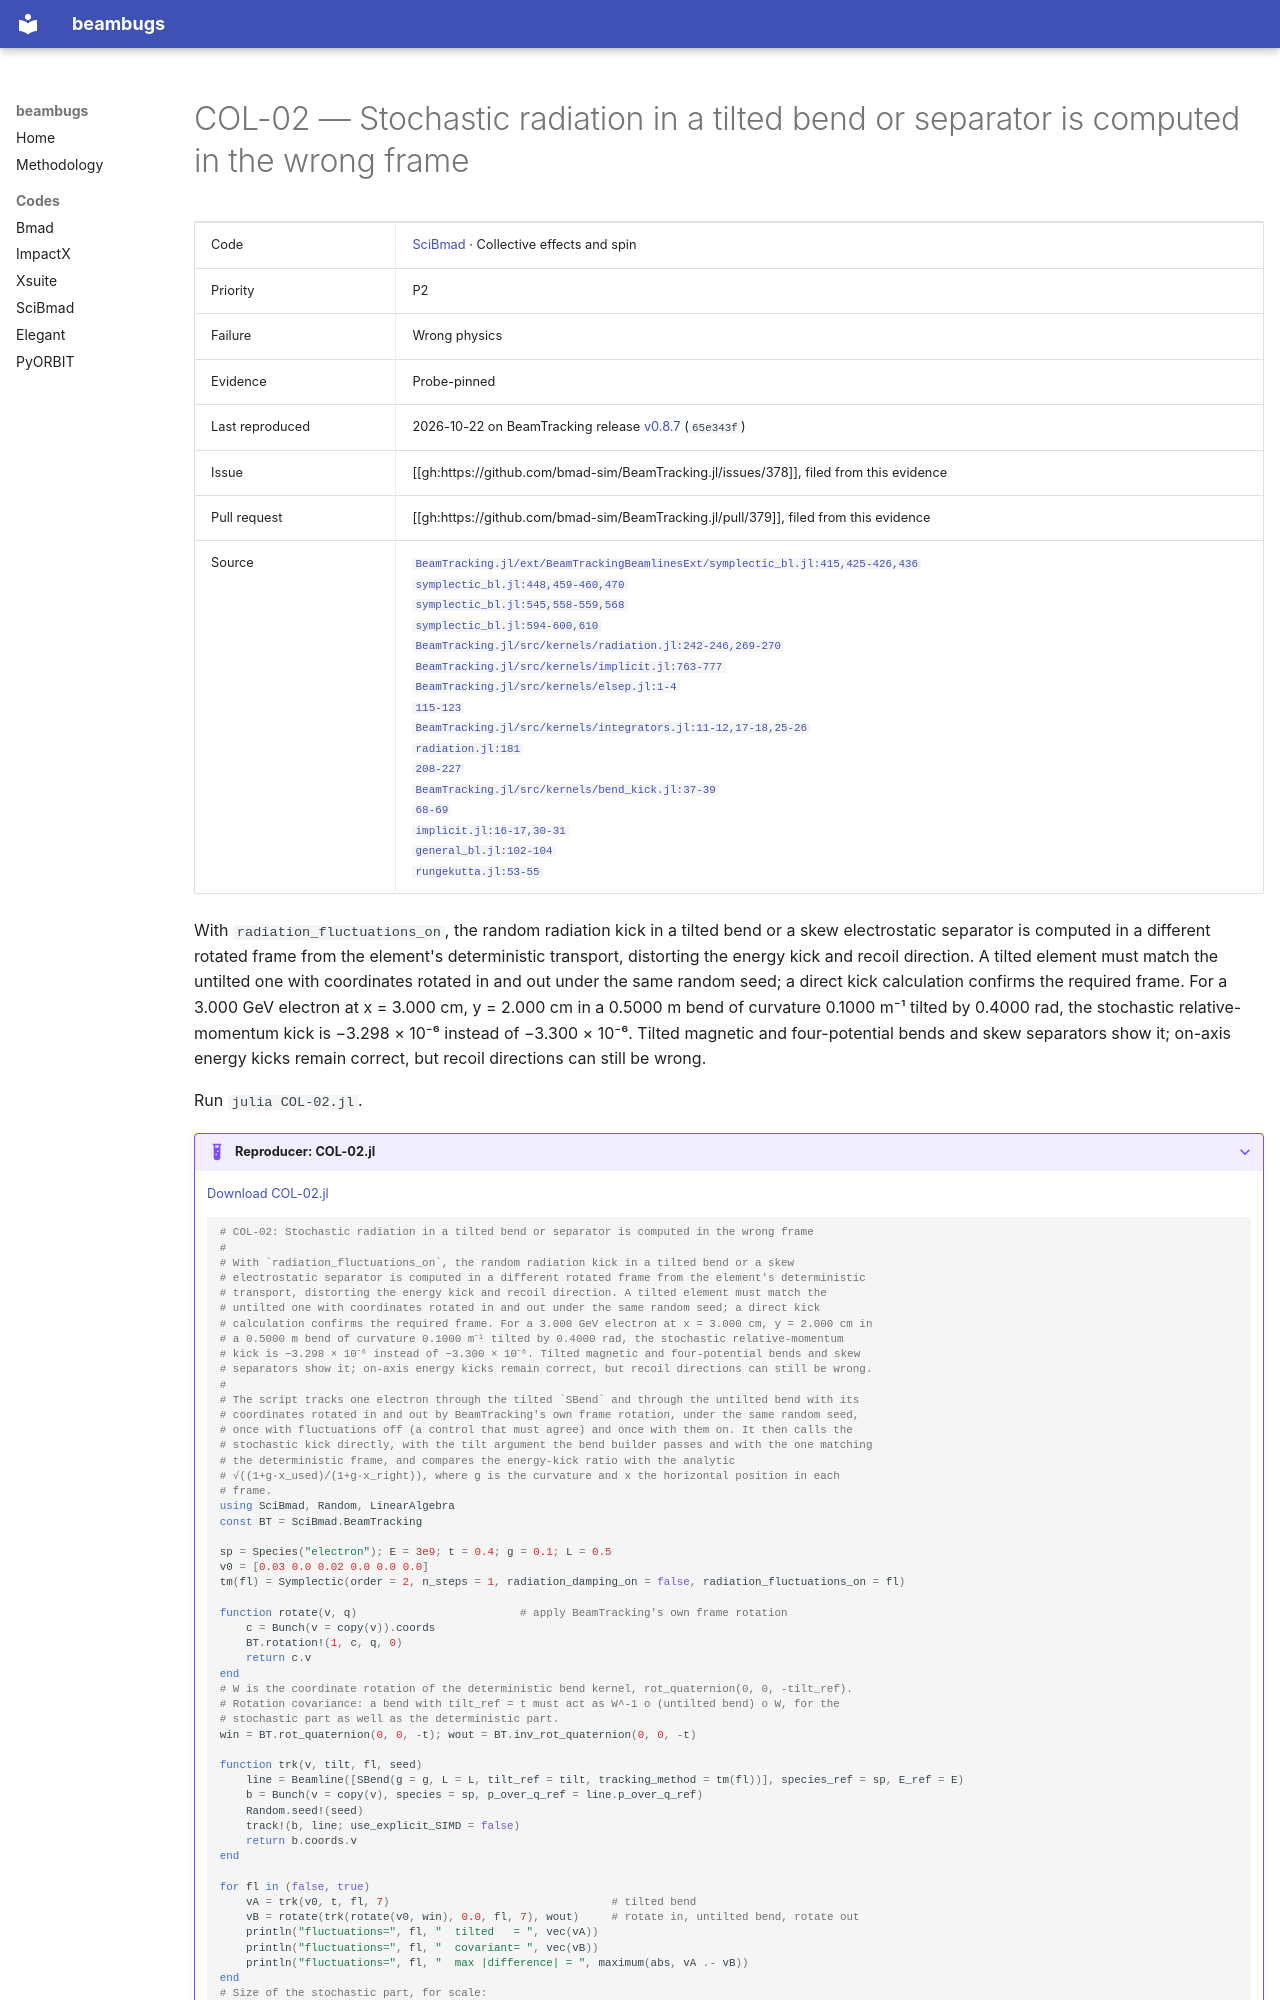

repository: nikitakuklev/beambugs · page: scibmad/COL-02/index.html · generator: mkdocs

---
title: "COL-02: Stochastic radiation in a tilted bend or separator is computed in the wrong frame"
hide:
  - toc
---

# COL-02 — Stochastic radiation in a tilted bend or separator is computed in the wrong frame

| | |
|---|---|
| Code | [SciBmad](../index.md) · Collective effects and spin |
| Priority | P2 |
| Failure | Wrong physics |
| Evidence | Probe-pinned |
| Last reproduced | 2026-10-22 on BeamTracking release [v0.8.7](https://github.com/bmad-sim/BeamTracking.jl/tree/v0.8.7) (`65e343f`) |
| Issue | [[gh:https://github.com/bmad-sim/BeamTracking.jl/issues/378]], filed from this evidence |
| Pull request | [[gh:https://github.com/bmad-sim/BeamTracking.jl/pull/379]], filed from this evidence |
| Source | [`BeamTracking.jl/ext/BeamTrackingBeamlinesExt/symplectic_bl.jl:415,425-426,436`](https://github.com/bmad-sim/BeamTracking.jl/blob/d8e45fdc25dbebf4be8195e69be04df13d7383b1/ext/BeamTrackingBeamlinesExt/symplectic_bl.jl#L415-L436)<br>[`symplectic_bl.jl:448,459-460,470`](https://github.com/bmad-sim/BeamTracking.jl/blob/d8e45fdc25dbebf4be8195e69be04df13d7383b1/ext/BeamTrackingBeamlinesExt/symplectic_bl.jl#L448-L470)<br>[`symplectic_bl.jl:545,558-559,568`](https://github.com/bmad-sim/BeamTracking.jl/blob/d8e45fdc25dbebf4be8195e69be04df13d7383b1/ext/BeamTrackingBeamlinesExt/symplectic_bl.jl#L545-L568)<br>[`symplectic_bl.jl:594-600,610`](https://github.com/bmad-sim/BeamTracking.jl/blob/d8e45fdc25dbebf4be8195e69be04df13d7383b1/ext/BeamTrackingBeamlinesExt/symplectic_bl.jl#L594-L610)<br>[`BeamTracking.jl/src/kernels/radiation.jl:242-246,269-270`](https://github.com/bmad-sim/BeamTracking.jl/blob/d8e45fdc25dbebf4be8195e69be04df13d7383b1/src/kernels/radiation.jl#L242-L270)<br>[`BeamTracking.jl/src/kernels/implicit.jl:763-777`](https://github.com/bmad-sim/BeamTracking.jl/blob/d8e45fdc25dbebf4be8195e69be04df13d7383b1/src/kernels/implicit.jl#L763-L777)<br>[`BeamTracking.jl/src/kernels/elsep.jl:1-4`](https://github.com/bmad-sim/BeamTracking.jl/blob/d8e45fdc25dbebf4be8195e69be04df13d7383b1/src/kernels/elsep.jl#L1-L4)<br>[`115-123`](https://github.com/bmad-sim/BeamTracking.jl/blob/d8e45fdc25dbebf4be8195e69be04df13d7383b1/src/kernels/elsep.jl#L115-L123)<br>[`BeamTracking.jl/src/kernels/integrators.jl:11-12,17-18,25-26`](https://github.com/bmad-sim/BeamTracking.jl/blob/d8e45fdc25dbebf4be8195e69be04df13d7383b1/src/kernels/integrators.jl#L11-L26)<br>[`radiation.jl:181`](https://github.com/bmad-sim/BeamTracking.jl/blob/d8e45fdc25dbebf4be8195e69be04df13d7383b1/src/kernels/radiation.jl#L181)<br>[`208-227`](https://github.com/bmad-sim/BeamTracking.jl/blob/d8e45fdc25dbebf4be8195e69be04df13d7383b1/src/kernels/radiation.jl#L208-L227)<br>[`BeamTracking.jl/src/kernels/bend_kick.jl:37-39`](https://github.com/bmad-sim/BeamTracking.jl/blob/d8e45fdc25dbebf4be8195e69be04df13d7383b1/src/kernels/bend_kick.jl#L37-L39)<br>[`68-69`](https://github.com/bmad-sim/BeamTracking.jl/blob/d8e45fdc25dbebf4be8195e69be04df13d7383b1/src/kernels/bend_kick.jl#L68-L69)<br>[`implicit.jl:16-17,30-31`](https://github.com/bmad-sim/BeamTracking.jl/blob/d8e45fdc25dbebf4be8195e69be04df13d7383b1/src/kernels/implicit.jl#L16-L31)<br>[`general_bl.jl:102-104`](https://github.com/bmad-sim/BeamTracking.jl/blob/d8e45fdc25dbebf4be8195e69be04df13d7383b1/ext/BeamTrackingBeamlinesExt/general_bl.jl#L102-L104)<br>[`rungekutta.jl:53-55`](https://github.com/bmad-sim/BeamTracking.jl/blob/d8e45fdc25dbebf4be8195e69be04df13d7383b1/ext/BeamTrackingBeamlinesExt/rungekutta.jl#L53-L55) |

With `radiation_fluctuations_on`, the random radiation kick in a tilted bend or a skew electrostatic separator is computed in a different rotated frame from the element's deterministic transport, distorting the energy kick and recoil direction. A tilted element must match the untilted one with coordinates rotated in and out under the same random seed; a direct kick calculation confirms the required frame. For a 3.000 GeV electron at x = 3.000 cm, y = 2.000 cm in a 0.5000 m bend of curvature 0.1000 m⁻¹ tilted by 0.4000 rad, the stochastic relative-momentum kick is −3.298 × 10⁻⁶ instead of −3.300 × 10⁻⁶. Tilted magnetic and four-potential bends and skew separators show it; on-axis energy kicks remain correct, but recoil directions can still be wrong.

Run `julia COL-02.jl`.

??? example "Reproducer: COL-02.jl"

    [Download COL-02.jl](COL-02.jl)

    ```julia
    # COL-02: Stochastic radiation in a tilted bend or separator is computed in the wrong frame
    #
    # With `radiation_fluctuations_on`, the random radiation kick in a tilted bend or a skew
    # electrostatic separator is computed in a different rotated frame from the element's deterministic
    # transport, distorting the energy kick and recoil direction. A tilted element must match the
    # untilted one with coordinates rotated in and out under the same random seed; a direct kick
    # calculation confirms the required frame. For a 3.000 GeV electron at x = 3.000 cm, y = 2.000 cm in
    # a 0.5000 m bend of curvature 0.1000 m⁻¹ tilted by 0.4000 rad, the stochastic relative-momentum
    # kick is −3.298 × 10⁻⁶ instead of −3.300 × 10⁻⁶. Tilted magnetic and four-potential bends and skew
    # separators show it; on-axis energy kicks remain correct, but recoil directions can still be wrong.
    #
    # The script tracks one electron through the tilted `SBend` and through the untilted bend with its
    # coordinates rotated in and out by BeamTracking's own frame rotation, under the same random seed,
    # once with fluctuations off (a control that must agree) and once with them on. It then calls the
    # stochastic kick directly, with the tilt argument the bend builder passes and with the one matching
    # the deterministic frame, and compares the energy-kick ratio with the analytic
    # √((1+g·x_used)/(1+g·x_right)), where g is the curvature and x the horizontal position in each
    # frame.
    using SciBmad, Random, LinearAlgebra
    const BT = SciBmad.BeamTracking

    sp = Species("electron"); E = 3e9; t = 0.4; g = 0.1; L = 0.5
    v0 = [0.03 0.0 0.02 0.0 0.0 0.0]
    tm(fl) = Symplectic(order = 2, n_steps = 1, radiation_damping_on = false, radiation_fluctuations_on = fl)

    function rotate(v, q)                         # apply BeamTracking's own frame rotation
        c = Bunch(v = copy(v)).coords
        BT.rotation!(1, c, q, 0)
        return c.v
    end
    # W is the coordinate rotation of the deterministic bend kernel, rot_quaternion(0, 0, -tilt_ref).
    # Rotation covariance: a bend with tilt_ref = t must act as W^-1 o (untilted bend) o W, for the
    # stochastic part as well as the deterministic part.
    win = BT.rot_quaternion(0, 0, -t); wout = BT.inv_rot_quaternion(0, 0, -t)

    function trk(v, tilt, fl, seed)
        line = Beamline([SBend(g = g, L = L, tilt_ref = tilt, tracking_method = tm(fl))], species_ref = sp, E_ref = E)
        b = Bunch(v = copy(v), species = sp, p_over_q_ref = line.p_over_q_ref)
        Random.seed!(seed)
        track!(b, line; use_explicit_SIMD = false)
        return b.coords.v
    end
